Run: headless pygame with SDL's dummy video driver; simulated clock (each Clock.tick advances the game by its frame time, no real sleeping); random seed 0; keys injected as events and as key.get_pressed() state; no mouse input.
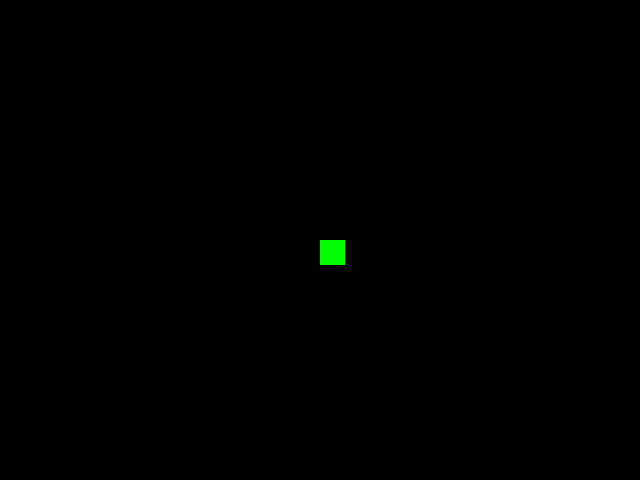
Frame 1 of 4 · flips 1–60 · no input
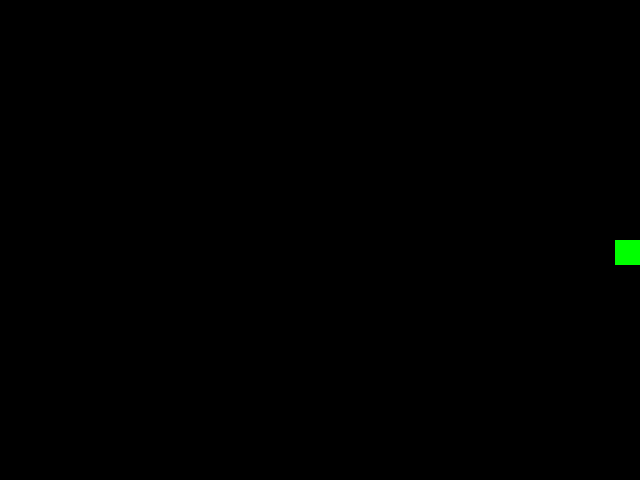
Frame 2 of 4 · flips 61–180 · tapped SPACE, RETURN · held RIGHT (→), D
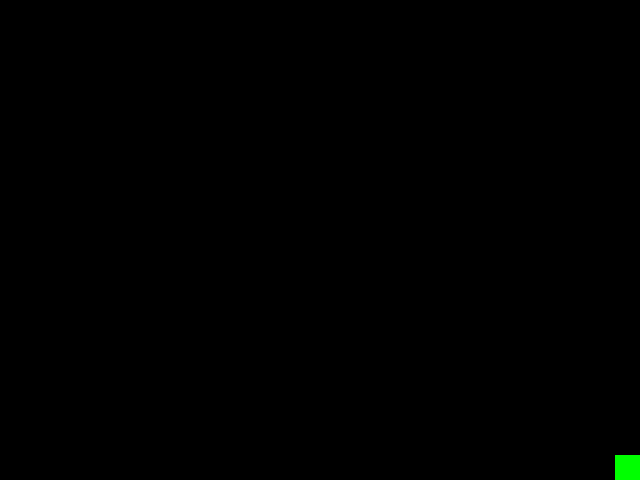
Frame 3 of 4 · flips 181–300 · held DOWN (↓), S
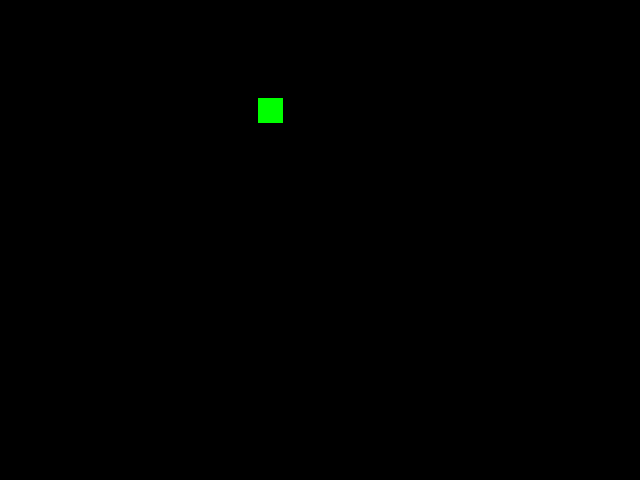
Frame 4 of 4 · flips 301–420 · held LEFT (←), A, UP (↑), W

The pygame program that drew these frames:

import pygame

SCREEN_W = 640
SCREEN_H = 480
SURFACE = pygame.display.set_mode((SCREEN_W, SCREEN_H))
CLOCK = pygame.time.Clock()
FPS = 60
BG = (0, 0, 0)

class Coin:
    pass

class Player:
    def __init__(self):
        self.speed = 3
        self.color = (0, 255, 0)
        self.rect = pygame.Rect(SCREEN_W / 2, SCREEN_H / 2, 25, 25)

    def update(self):
        keys = pygame.key.get_pressed()

        if keys[pygame.K_UP]:
            self.rect.y -= self.speed
        if keys[pygame.K_DOWN]:
            self.rect.y += self.speed
        if keys[pygame.K_LEFT]:
            self.rect.x -= self.speed
        if keys[pygame.K_RIGHT]:
            self.rect.x += self.speed
        if keys[pygame.K_LSHIFT]:
            self.speed = 5
        else:
            self.speed = 3

        if self.rect.x <= 0:
            self.rect.x = 0
        if self.rect.y <= 0:
            self.rect.y = 0
        if self.rect.x >= SCREEN_W - 25:
            self.rect.x = SCREEN_W - 25
        if self.rect.y >= SCREEN_H - 25:
            self.rect.y = SCREEN_H - 25

    def draw(self):
        pygame.draw.rect(SURFACE, self.color, self.rect)


def get_coins(amount):
    pass


player = Player()

def draw():
    player.draw()

def update():
    CLOCK.tick(FPS)
    keys = pygame.key.get_pressed()
    for event in pygame.event.get():
        if event.type == pygame.QUIT or keys[pygame.K_ESCAPE]:
            exit(1)

    

    draw()
    player.update()
    pygame.display.update()
    SURFACE.fill(BG)

def run():
    while True:
        update()

if __name__ == "__main__":
    run()
